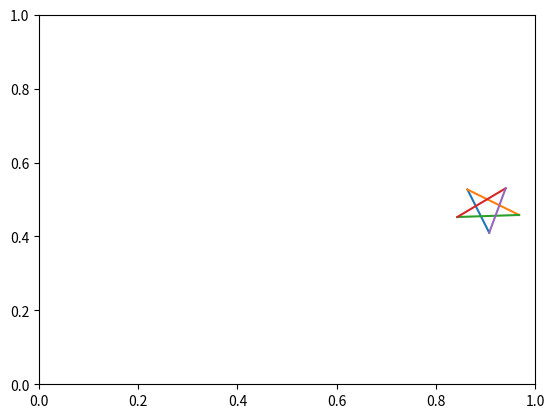

Python code for this plot:
import matplotlib.pyplot as plt
import random
import math

def draw_polygon(star):
    print(star)

    for index in range(0, len(star) - 2, 2):
        plt.plot([star[index], star[index + 2]], [star[index + 1], star[index + 3]])
    plt.plot([star[len(star) - 2], star[0]], [star[len(star) - 1], star[1]])

    plt.xlim(0, 1), plt.ylim(0, 1)
    plt.show()


def gen_star():
    # [10, 10, 20, 30, 30, 10, 10, 20, 40, 20]
    border = 0.01
    width = 1
    height = 1

    rx = border + ((width - (border * 2)) * random.random())
    ry = border + ((width - (border * 2)) * random.random())

    top_distance = height - ry
    bottom_distance = ry
    left_distance = rx
    right_distance = width - rx

    max_radius = min(top_distance, bottom_distance, left_distance, right_distance)
    radius = max(border, max_radius * random.random())

    r_ang = random.random() * math.pi * 2
    increase = (math.tau * 3) / 5

    starting_point_x = rx + (math.cos(r_ang) * radius)
    starting_point_y = ry + (math.sin(r_ang) * radius)

    result = [starting_point_x, starting_point_y]

    for i in range(4):
        r_ang = r_ang + increase
        result.append(rx + (math.cos(r_ang) * radius))
        result.append(ry + (math.sin(r_ang) * radius))

    return result

draw_polygon(gen_star())